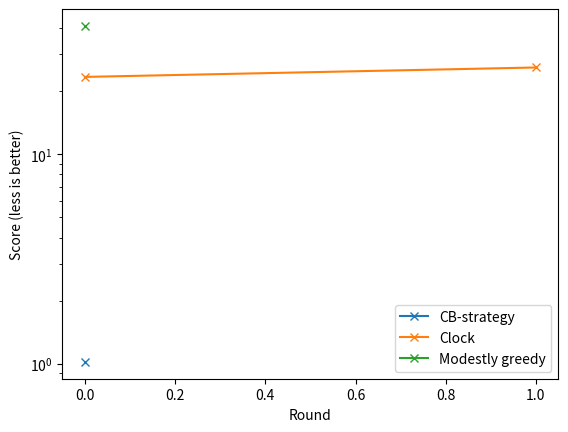

Reproduce this figure in Python.
#!/usr/bin/env python3

"""
Author: Christian Binder
License: CC BY 4.0
"""

from random import randint
from numpy import mean




import collections                  # additional
import heapq                        # additional
from array import array             # additional

#  Section 0: Classes
#  ------------------
# pylint:disable=C0103,R0201,R0903,R0913,W0702,W0703

# TODO: IMPLEMENT YOUR STRATEGY HERE
class AI_MY:
    """
    AI class
    """
    name = "CB-strategy"

    def __init__(self, C, N):
        self.C = C
        self.N = N
        self.s = 0
        self.planning_horizon = self.N
        # type (record) for Passenger data
        self.Passenger = collections.namedtuple('Passenger',  'key, start, dest, relstart, reldest, distance, relpos')
                               # key        ... for sorting: dist*100+relstart
                               # start      ... position, where the passenger enters the bus
                               # dest       ... position, where the passenger leaves the bus
                               # relstart   ... startposition relative to the actual position of the bus
                               # reldest    ... destinationposition relative to the actual pos. of the bus
                               # distance   ... how many stops from startposition to destinationposition
                               # relpos     ... position in the waitung queue at startposition

    def step(self, b, B, Q):
        """
        Calculates one step.
        """
        # fw ... clock-wise
        # bw ... counter-clock-wise

        # free capacity
        free_fw = array('h', (self.C for i in range(self.planning_horizon + self.N))) # use additional +self.N fields -> no need to check size of array 
        free_bw = array('h', (self.C for i in range(self.planning_horizon + self.N)))
        for i in range(len(B)):
            dist_fw = (B[i]-b) % self.N
            dist_bw = self.N - dist_fw
            for j in range(dist_fw):
                free_fw[j] = free_fw[j] - 1
            for j in range(dist_bw):
                free_bw[j] = free_bw[j] - 1
       
        # heaps for fw and bw
        passengers_fw = []
        passengers_bw = []
        # collect all passenger data from the waiting people
        for i in range(self.N):
            relstart_fw = (i-b) % self.N
            if relstart_fw == 0:
                relstart_bw = 0
            else:
                relstart_bw = self.N - relstart_fw

            for j in range(len(Q[i])):
                dist_fw = (Q[i][j]-i) % self.N
                dist_bw = self.N - dist_fw
                reldest_fw = relstart_fw + dist_fw
                reldest_bw = relstart_bw + dist_bw
                # push 'key, start, dest, relstart, reldest, distance, relpos'
                heapq.heappush(passengers_fw, self.Passenger(dist_fw*100+relstart_fw,i,Q[i][j],relstart_fw,reldest_fw,dist_fw,j))
                heapq.heappush(passengers_bw, self.Passenger(dist_bw*100+relstart_bw,i,Q[i][j],relstart_bw,reldest_bw,dist_bw,j))
        WaitingP = len(passengers_fw)

        # rating (lower is better)
        rating_fw = 0
        rating_bw = 0

        # boarding list
        boarding_fw=list()
        boarding_bw=list()

        # fill the bus using heuristic and compute rating
        # fw
        PlannedP_fw = 0
        while len(passengers_fw):
            p = passengers_fw[0]
            if min(free_fw[i] for i in range(p.relstart,p.reldest)) > 0:            # capacity availiable
                # reduce capacity
                for i in range(p.relstart,p.reldest):
                    free_fw[i] = free_fw[i] - 1
                # update boarding list
                if p.relstart==0:
                    boarding_fw.append(p.relpos)
                # update rating
                rating_fw = rating_fw + p.relstart
                # planned passengers
                PlannedP_fw = PlannedP_fw + 1
                # pop passenger
                heapq.heappop(passengers_fw)
            else:
                if p.relstart+self.N >= self.planning_horizon:                    # out of scope
                    heapq.heappop(passengers_fw)
                else:
                    # push passenger back ('key, start, dest, relstart, reldest, distance, relpos')
                    heapq.heapreplace(passengers_fw,self.Passenger(p.key+self.N,p.start,p.dest,p.relstart+self.N,p.reldest+self.N,p.distance,p.relpos))
        # adjust rating
        rating_fw = 2 * rating_fw - PlannedP_fw * (2 * self.planning_horizon + self.N)            # *2 to avoid self.N/2
        # sort boarding list
        boarding_fw.sort()
        # bw
        PlannedP_bw = 0
        while len(passengers_bw):
            p = passengers_bw[0]
            if min(free_bw[i] for i in range(p.relstart,p.reldest)) > 0:            # capacity availiable
                # reduce capacity
                for i in range(p.relstart,p.reldest):
                    free_bw[i] = free_bw[i] - 1
                # update boarding list
                if p.relstart==0:
                    boarding_bw.append(p.relpos)
                # update rating
                rating_bw = rating_bw + p.relstart
                # planned passengers
                PlannedP_bw = PlannedP_bw + 1
                # pop passenger
                heapq.heappop(passengers_bw)
            else:
                if p.relstart+self.N >= self.planning_horizon:                    # out of scope
                    heapq.heappop(passengers_bw)
                else:
                    # push passenger back ('key, start, dest, relstart, reldest, distance, relpos')
                    heapq.heapreplace(passengers_bw,self.Passenger(p.key+self.N,p.start,p.dest,p.relstart+self.N,p.reldest+self.N,p.distance,p.relpos))
        # adjust rating
        rating_bw = 2 * rating_bw - PlannedP_bw * (2 * self.planning_horizon + self.N)            # *2 to avoid self.N/2
        # sort boarding list
        boarding_bw.sort()
        # decision
        if rating_fw < rating_bw:
            self.s = 1
        elif rating_fw > rating_bw:
            self.s = -1
        else:
            if self.s==0:
                self.s = randint(0, 1)
            if self.s==0:
                self.s = -1
        
        # result
        if self.s==1:
            M = boarding_fw
        else:
            M = boarding_bw

        return M, self.s


class AI_CLOCK:
    """
    'Always go in the same direction' strategy
    """
    name = "Clock"

    def __init__(self, C, N):
        self.C = C
        self.N = N

    def step(self, b, B, Q):
        """
        Calculates one step.
        """
        # Number of passengers to board
        n = min(len(Q[b]), self.C - len(B))
        # Passenger selection from Q[b]:
        # Take passengers number 0, 1, .., n-1
        M = list(range(n))

        # Always go in one direction
        s = +1

        return M, s


class AI_GREEDY:
    """
    'Modestly greedy' strategy
    """
    name = "Modestly greedy"

    def __init__(self, C, N):
        self.C = C
        self.N = N
        self.s = +1

    def step(self, b, B, Q):
        """
        Calculates one step.
        """
        # Number of passengers to board
        n = min(len(Q[b]), self.C - len(B))
        # Passenger selection from Q[b]
        M = list(range(n))

        # No passengers? Continue as before
        if (not B) and (not M):
            return [], self.s

        # Next passenger's destination
        if len(B):
            t = B[0]
        else:
            t = Q[b][M[0]]

        # Destination relative to the current position
        t = self.N - 2 * ((t - b + self.N) % self.N)

        # Move towards that destination (modify default direction)
        self.s = (+1) if (t > 0) else (-1)

        return M, self.s


class World:
    """
    Simulates the system step by step.
    Do not change this class.
    """
    def __init__(self, C, N):
        self.C = C         # Bus capacity
        self.N = N         # Number of stations
        self.b = None      # Bus position
        self.B = None      # Bus passengers' destinations [list]
        self.Q = None      # Queues at stations [list of list]
        self.i = None      # Iteration number (i.e. time)
        self.NEWS = [None] # World trajectory record [list of tuple/None]
        self.rewind()

    def rewind(self):
        """
        Rewinds the world.
        """
        self.b = 0
        self.B = []
        self.Q = [[] for _ in range(self.N)]
        self.i = 0

    def news(self):
        """
        Creates news if necessary.

        Returns:
            (a, b): a person arrives at "a" with destination "b".
        """
        # Create news if necessary
        while len(self.NEWS) <= self.i:
            # New person arrives at "a" with destination "b"
            a = randint(0, self.N - 1)
            b = (a + randint(1, self.N - 1)) % self.N
            self.NEWS.append((a, b))
        assert 0 <= self.i < len(self.NEWS)
        return self.NEWS[self.i]

    def look(self):
        """
        Returns a copy of (b, B, Q).
        """
        return self.b, self.B[:], [q[:] for q in self.Q]

    def board1(self, m):
        '''
        Board one passenger
        m is an element of M, see move(...)
        '''
            
        self.B.append(self.Q[self.b][m])
        self.Q[self.b].pop(m)
    
    def move(self, M, s):
        """
        Performs the move indicated by an AI.

        Args:
            M (:obj: `list` of int): is a list of indices M = [i1, i2, .., im]
                into the list Q[b] indicating that the people Q[b][i] will board
                the bus (in the order defined by M).
                Set M = [] if no one boards the bus.
                Note the constraints:
                    len(B) + len(M) <= Capacity C,
                and
                    0 <= i < len(Q[b]) for each i in M.
            s (int): is either +1, -1, or 0, indicating the direction of travel
                of the bus (the next station is (b + s) % N).
        """
        # Check consistency from time to time
        if randint(0, 100) == 0:
            self.check_consistency(self.C, self.N, self.b, self.B, self.Q, M, s)

        # Passengers mount (in the given order)
        # and are removed from the queue
        for m in sorted(M, reverse=True):
            self.board1(m)

        # Advance bus
        self.b = (self.b + (self.N + s)) % self.N

        # Passengers unmount
        self.B = [p for p in self.B if p != self.b]

        # Advance time
        self.i += 1

        assert self.news() is not None
        # New person arrives at "a" with destination "b"
        a, b = self.news()
        # Queue in the new person
        self.Q[a].append(b)

    def get_w(self):
        """
        Returns:
            Number of people waiting in queue, averaged over the stations.
        """
        return mean([len(q) for q in self.Q])

    @staticmethod
    def check_consistency(C, N, b, B, Q, M, s):
        """
        Checks consistency of the input.
        """

        # 0.
        # C is an integer >= 1
        # N is an integer >= 2

        assert isinstance(C, int) and (C >= 1)
        assert isinstance(N, int) and (N >= 2)

        is_station = lambda n: isinstance(n, int) and (0 <= n < N)

        # 1.
        # b is an integer 0 <= b < N denoting
        #   the current location of the bus.

        assert is_station(b)

        # 2.
        # B is a list [n1, n2, ..] of
        #   the destinations of the passengers
        #   currently on the bus
        #   (not exceeding the capacity), i.e.
        #   nk is the destination of passenger k.
        #   The order is that of boarding
        #   (provided by this function: see M).
        #   No destination is the current position.

        assert isinstance(B, list)
        assert all(is_station(n) for n in B)
        assert all((n != b) for n in B)

        # 3.
        # Q is a list of N lists, where
        #   Q[n] = [t1, t2, ..] is the list of
        #   people currently waiting at station n
        #   with destinations t1, t2, ..
        #   No destination equals the location,
        #   i.e. (t != n) for any t in Q[n].

        assert isinstance(Q, list)
        assert len(Q) == N
        assert all(isinstance(q, list) for q in Q)
        assert all(all(is_station(t) for t in q) for q in Q)
        assert all(all((t != n) for t in q) for n, q in enumerate(Q))

        # 4.
        # M is a list of indices M = [i1, i2, .., im]
        #   into the list Q[b] indicating that
        #   the people Q[b][i] will board the bus
        #   (in the order defined by M).
        #   Set M = [] if no one boards the bus.
        #   Note the constraints:
        #     len(B) + len(M) <= Capacity C,
        #   and
        #     0 <= i < len(Q[b]) for each i in M.

        assert isinstance(M, list)
        assert all(isinstance(i, int) for i in M)
        assert all((0 <= i < len(Q[b])) for i in M)
        assert len(B) + len(M) <= C

        # 5.
        # s is either +1, -1, or 0, indicating
        #   the direction of travel of the bus
        #   (the next station is (b + s) % N).

        assert isinstance(s, int)
        assert (s in [-1, 0, 1])

class Profiler:
    """
    Runs the systems with a particular strategy "nav".
    """

    # Number of iterations (time steps)
    # This will be I ~ 1e6
    I = 100000

    def __init__(self, wrd, nav):
        # W[i] = average number of people waiting at time i
        self.W = []
        # w = average over time
        self.w = None

        assert 0 < self.I <= 1e9

        wrd.rewind()
        assert wrd.i == 0

        # Main loop
        while wrd.i < self.I:
            wrd.move(*nav.step(*wrd.look()))
            self.W.append(wrd.get_w())

        assert len(self.W)
        self.w = mean(self.W)

# Helper function
def get_name(nav):
    """
    Args:
        nav (:obj: AI_*): the Strategy nav.
    Returns:
        nav.name (str): the name of a nav or "Unknown".
    """
    try:
        return nav.name
    except:
        return "Unknown"

def main():
    """
    Main
    """

    #  Section 1: Initialize candidates
    #  --------------------------------

    # Bus capacity
    C = 10  # This will be around 10
    # Number of stations
    N = 20 # This will be around 20

    print("1. Initializing navigators")

    # Competing navigation strategies
    NAV = []
    NAV.append(AI_MY(C, N))
    NAV.append(AI_CLOCK(C, N))
    NAV.append(AI_GREEDY(C, N))


    #  Section 2: Profile candidates
    #  -----------------------------


    print("2. Profiling navigators")

    # Ranks
    R = [None for _ in NAV]
    # Score histories
    S = [[] for _ in NAV]

    # While some ranks are undecided
    while [r for r in R if r is None]:
        rank = sum((r is None) for r in R)
        print("Number of competitors:", rank)

        # Create a rewindable world
        wrd = World(C, N)

        # Navigator scores for this round
        # (nonnegative; max score loses)
        K = []

        for n, nav in enumerate(NAV):
            if R[n] is not None:
                continue

            print(" - Profiling:", get_name(nav))
            try:
                # Profile the navigator on the world
                report = Profiler(wrd, nav)
                # Score = average number of people waiting
                score = report.w
                # Record score
                K.append((n, score))
                print("   *Score for this round:", score)
            except Exception as err:
                R[n] = rank
                print("   *Error:", err)

        # Rank the losers of this round
        for n, s in K:
            if s == max(s for n, s in K):
                R[n] = rank
            S[n].append(s)


    #  Section 3: Summary of results
    #  -----------------------------


    print("3. Final ranking:")

    for r in sorted(list(set(R))):
        print("  ", r, [get_name(NAV[i]) for i, rr in enumerate(R) if r == rr])


    # The history of scores of n-th competitor
    # is available here as S[n]
    print("Score history:")
    for n, H in enumerate(S):
        print("   Contestant #{0}:".format(n), H)

    # (Un)comment the following line for the score history plot
    #"""
    import matplotlib.pyplot as plt
    for s in S :
    	plt.plot(s, '-x')
    plt.yscale('log')
    plt.xlabel('Round')
    plt.ylabel('Score (less is better)')
    plt.legend([get_name(nav) for nav in NAV], numpoints=1)
    plt.show()
    #"""

if __name__ == "__main__":
    main()

